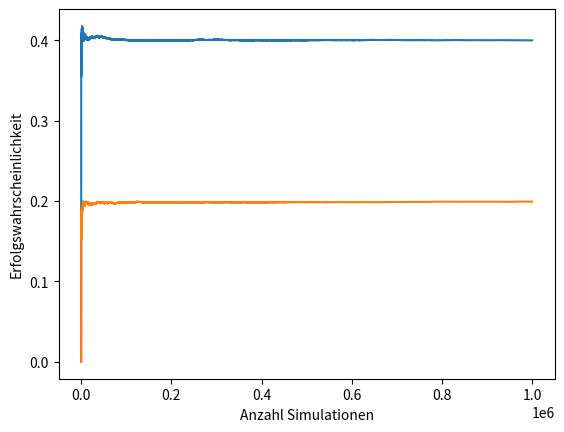

Python code for this plot:
import random
import matplotlib.pyplot as plt


def simulate(num_doors, open_doors, switch):
    """(int, int): bool

    Carry out the game for one contestant.  If 'switch' is True,
    the contestant will switch their chosen door when offered the chance.
    Returns a Boolean value telling whether the simulated contestant won.
    """
    # Doors are numbered from 0 up to num_doors-1 (inclusive).
    # Randomly choose the door hiding the prize.
    winning_door = random.randint(0, num_doors-1)
    # The contestant picks a random door, too.
    choice = random.randint(0, num_doors-1)
    # The host opens all but open_doors doors.
    closed_doors = list(range(num_doors))

    while len(closed_doors) > open_doors:
        # Randomly choose a door to open.
        door_to_remove = random.choice(closed_doors)

        # The host will never open the winning door, or the door
        # chosen by the contestant.
        if door_to_remove == winning_door or door_to_remove == choice:
            continue

        # Remove the door from the list of closed doors.
        closed_doors.remove(door_to_remove)

    # There are always open_doors doors remaining.
    assert len(closed_doors) == open_doors

    # Does the contestant want to switch their choice?
    if switch:
        # There are open_doors closed doors left.  The contestant will never
        # choose the same door, so we'll remove that door as a choice.
        available_doors = list(closed_doors)  # Make a copy of the list.
        available_doors.remove(choice)

        # Change choice to the only door available.
        choice = available_doors.pop()

    # Did the contestant win?
    won = (choice == winning_door)
    return won


def main():
    # Carry out the trials
    y_axe_switch = []
    y_axe_stay = []
    winning_non_switchers = 0
    winning_switchers = 0

# Important Parameters #
    num_doors = 5
    open_doors = 3
    trials = 1000000
#

    print('Simulating {} trials...'.format(trials))
    for i in range(trials):

        # First, do a trial where the contestant never switches.
        won = simulate(num_doors, open_doors, switch=False)
        if won:
            winning_non_switchers += 1
        y_axe_stay.append(winning_non_switchers / (int(i)+1))

        # Next, try one where the contestant switches.
        won = simulate(num_doors, open_doors, switch=True)
        if won:
            winning_switchers += 1
        y_axe_switch.append(winning_switchers / (int(i)+1))

    print('Switching won {0:5} times out of {1} ({2}% of the time)'.format(
            winning_switchers, trials,
            (winning_switchers / trials * 100)))
    print('Not switching won {0:5} times out of {1} ({2}% of the time)'.format(
            winning_non_switchers, trials,
            (winning_non_switchers / trials * 100)))

    plt.plot(range(trials), y_axe_switch, y_axe_stay)
    plt.ylabel('Erfolgswahrscheinlichkeit')
    plt.xlabel('Anzahl Simulationen')
    plt.show()


if __name__ == '__main__':
    main()
